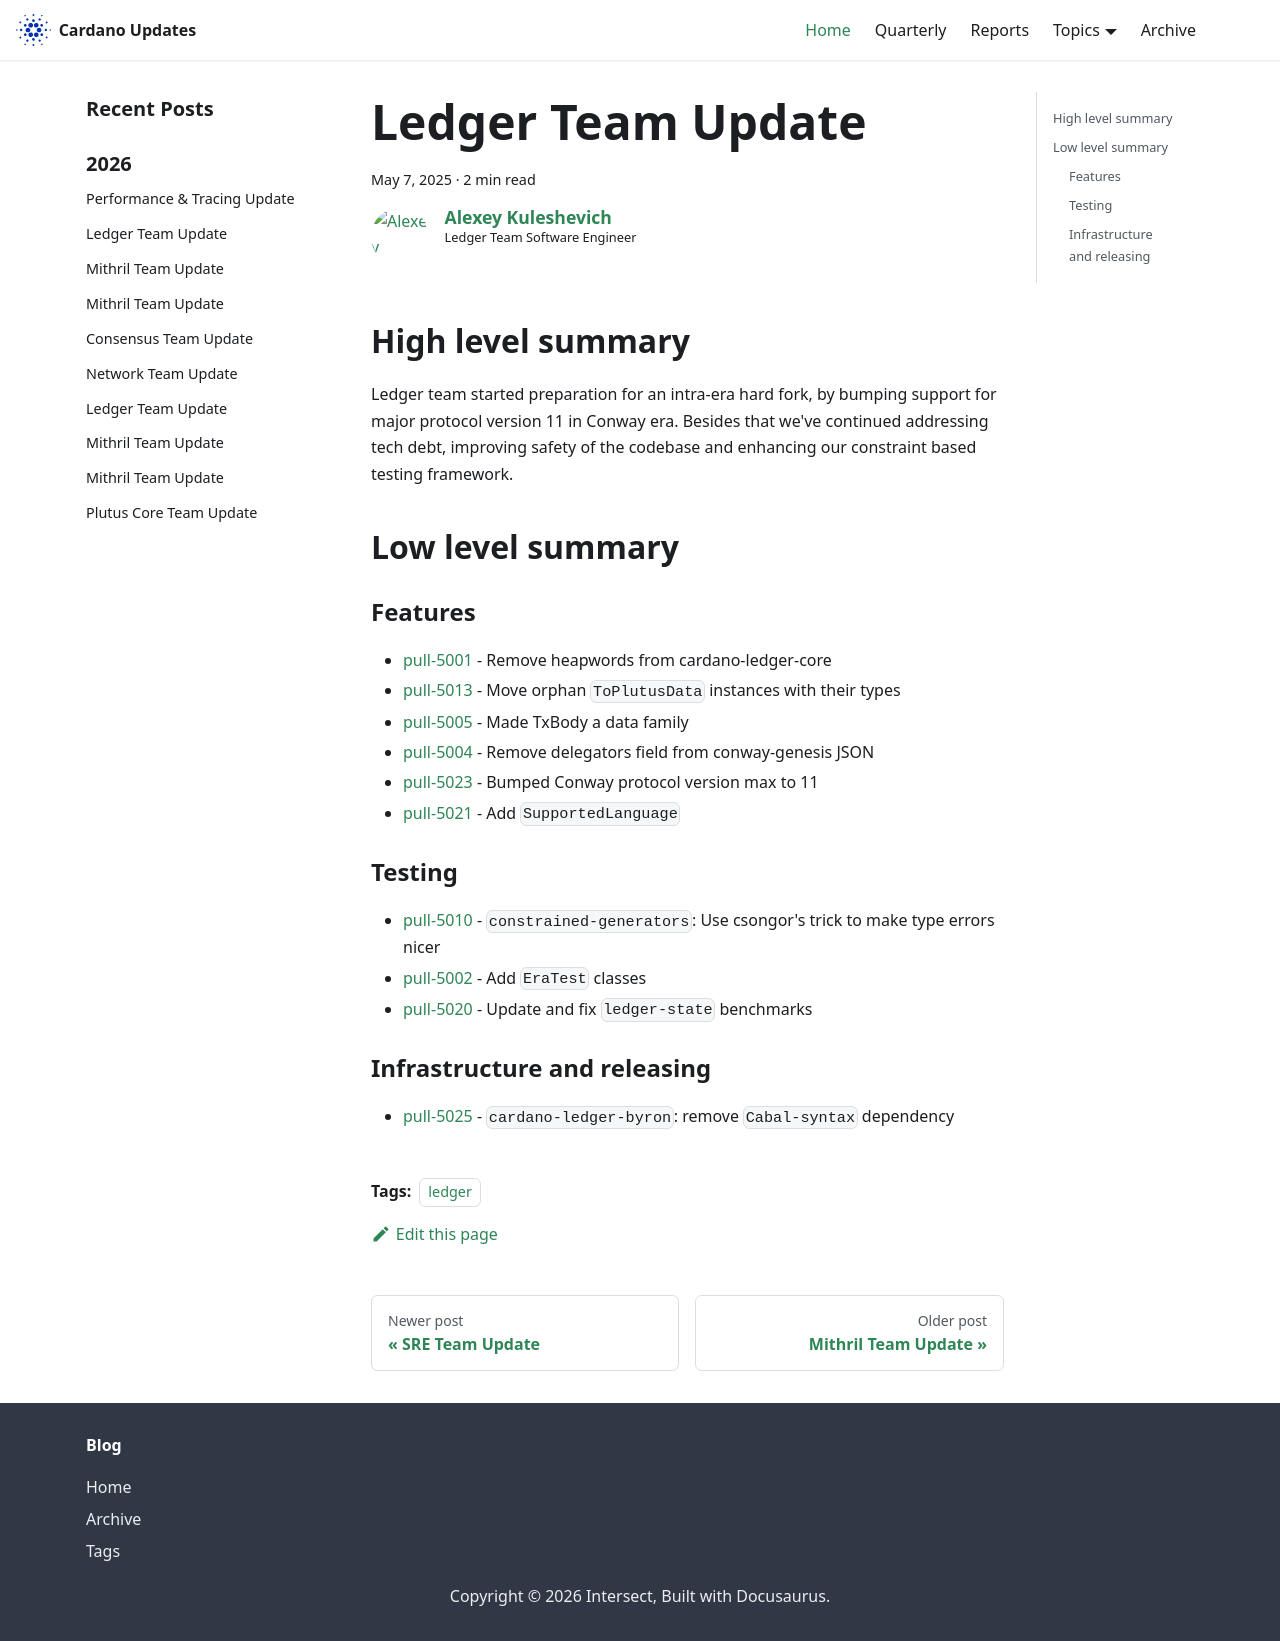

repository: IntersectMBO/cardano-updates · page: 2025-05-07-ledger/index.html · generator: docusaurus

---
title: Ledger Team Update
slug: 2025-05-07-ledger
authors: lehins
tags: [ledger]
hide_table_of_contents: false
---

## High level summary

Ledger team started preparation for an intra-era hard fork, by bumping support for major protocol
version 11 in Conway era. Besides that we've continued addressing tech debt, improving safety of the
codebase and enhancing our constraint based testing framework.

## Low level summary

### Features

* [pull-5001] - Remove heapwords from cardano-ledger-core
* [pull-5013] - Move orphan `ToPlutusData` instances with their types
* [pull-5005] - Made TxBody a data family
* [pull-5004] - Remove delegators field from conway-genesis JSON
* [pull-5023] - Bumped Conway protocol version max to 11
* [pull-5021] - Add `SupportedLanguage`

### Testing

* [pull-5010] - `constrained-generators`: Use csongor&#39;s trick to make type errors nicer
* [pull-5002] - Add `EraTest` classes
* [pull-5020] - Update and fix `ledger-state` benchmarks

### Infrastructure and releasing

* [pull-5025] - `cardano-ledger-byron`: remove `Cabal-syntax` dependency

[pull-5001]: https://github.com/IntersectMBO/cardano-ledger/pull/5001
[pull-5010]: https://github.com/IntersectMBO/cardano-ledger/pull/5010
[pull-5013]: https://github.com/IntersectMBO/cardano-ledger/pull/5013
[pull-5005]: https://github.com/IntersectMBO/cardano-ledger/pull/5005
[pull-5004]: https://github.com/IntersectMBO/cardano-ledger/pull/5004
[pull-5002]: https://github.com/IntersectMBO/cardano-ledger/pull/5002
[pull-5023]: https://github.com/IntersectMBO/cardano-ledger/pull/5023
[pull-5020]: https://github.com/IntersectMBO/cardano-ledger/pull/5020
[pull-5025]: https://github.com/IntersectMBO/cardano-ledger/pull/5025
[pull-5021]: https://github.com/IntersectMBO/cardano-ledger/pull/5021
